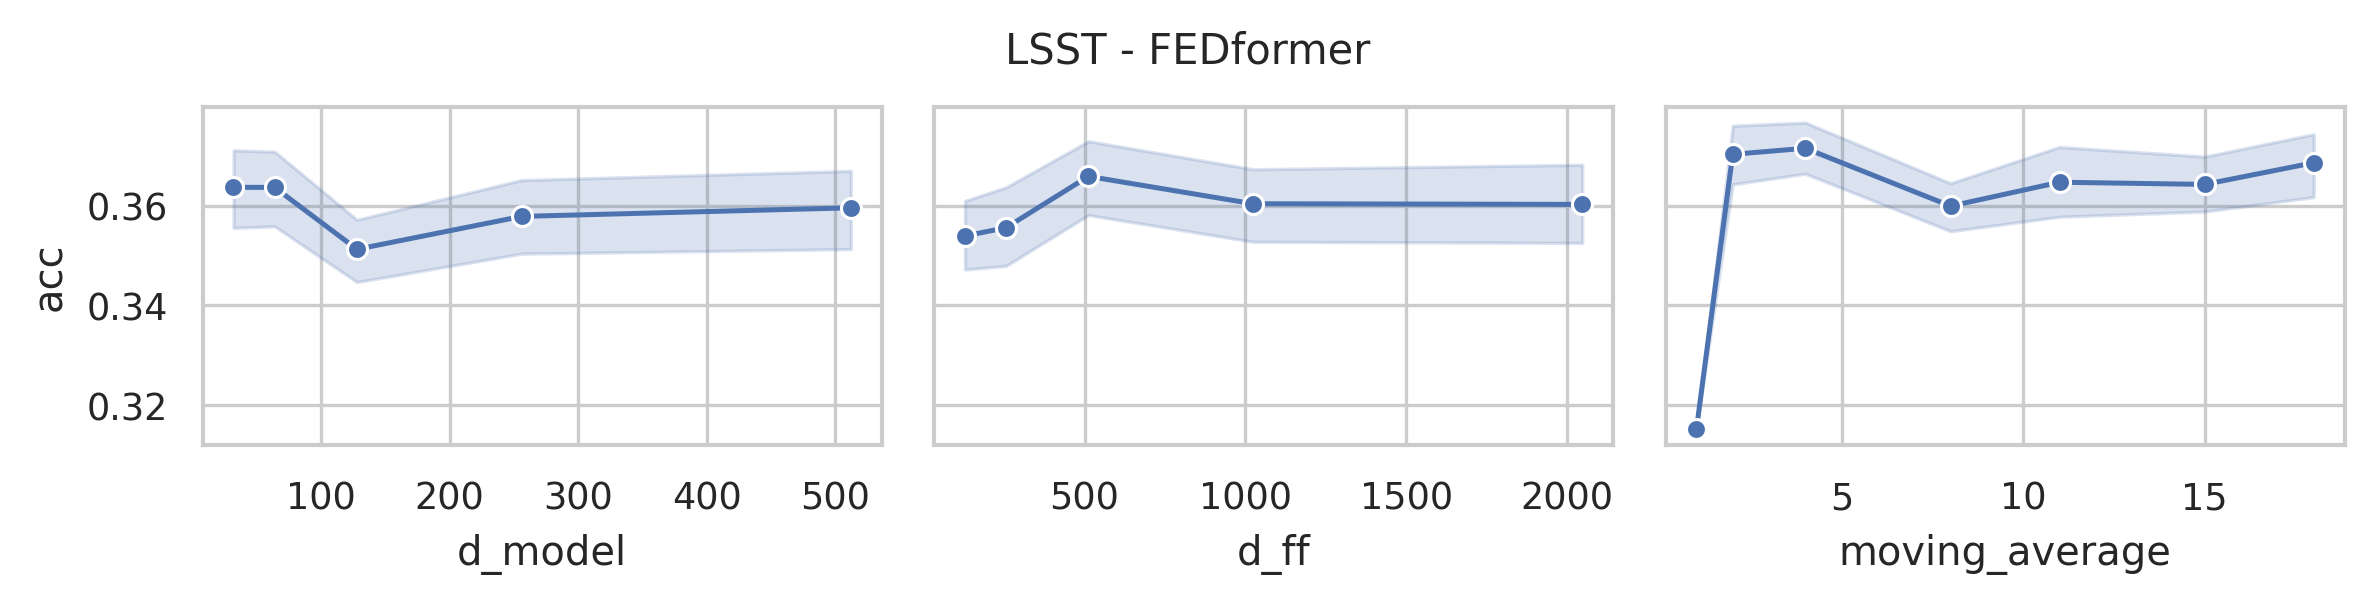

The table this chart was drawn from, first rows:
data_name, model, seq_len, d_model, n_heads, e_layers, d_layers, d_ff, moving_average, acc, model_params, model_size (MB)
LSST, FEDformer, 36, 512, 8, 2, 1, 2048, 18, 0.356, 13137422, 69.67
LSST, FEDformer, 36, 512, 8, 2, 1, 2048, 15, 0.3925, 13137422, 69.67
LSST, FEDformer, 36, 512, 8, 2, 1, 2048, 11, 0.3913, 13137422, 69.67
LSST, FEDformer, 36, 512, 8, 2, 1, 2048, 8, 0.371, 13137422, 69.67
LSST, FEDformer, 36, 512, 8, 2, 1, 2048, 4, 0.3504, 13137422, 69.67
LSST, FEDformer, 36, 512, 8, 2, 1, 2048, 2, 0.3508, 13137422, 69.67
LSST, FEDformer, 36, 512, 8, 2, 1, 2048, 1, 0.3151, 13137422, 69.67
LSST, FEDformer, 36, 512, 8, 2, 1, 1024, 18, 0.3662, 9991694, 57.67
LSST, FEDformer, 36, 512, 8, 2, 1, 1024, 15, 0.3735, 9991694, 57.67
LSST, FEDformer, 36, 512, 8, 2, 1, 1024, 11, 0.3617, 9991694, 57.67
LSST, FEDformer, 36, 512, 8, 2, 1, 1024, 8, 0.3646, 9991694, 57.67
LSST, FEDformer, 36, 512, 8, 2, 1, 1024, 4, 0.3686, 9991694, 57.67
LSST, FEDformer, 36, 512, 8, 2, 1, 1024, 2, 0.3706, 9991694, 57.67
LSST, FEDformer, 36, 512, 8, 2, 1, 1024, 1, 0.3151, 9991694, 57.67
LSST, FEDformer, 36, 512, 8, 2, 1, 512, 18, 0.384, 8418830, 51.67
LSST, FEDformer, 36, 512, 8, 2, 1, 512, 15, 0.3678, 8418830, 51.67
LSST, FEDformer, 36, 512, 8, 2, 1, 512, 11, 0.3865, 8418830, 51.67
LSST, FEDformer, 36, 512, 8, 2, 1, 512, 8, 0.3706, 8418830, 51.67
LSST, FEDformer, 36, 512, 8, 2, 1, 512, 4, 0.3544, 8418830, 51.67
LSST, FEDformer, 36, 512, 8, 2, 1, 512, 2, 0.3564, 8418830, 51.67
LSST, FEDformer, 36, 512, 8, 2, 1, 512, 1, 0.3151, 8418830, 51.67
LSST, FEDformer, 36, 512, 8, 2, 1, 256, 18, 0.3447, 7632398, 48.67
LSST, FEDformer, 36, 512, 8, 2, 1, 256, 15, 0.3727, 7632398, 48.67
LSST, FEDformer, 36, 512, 8, 2, 1, 256, 11, 0.41, 7632398, 48.67
LSST, FEDformer, 36, 512, 8, 2, 1, 256, 8, 0.3536, 7632398, 48.67
LSST, FEDformer, 36, 512, 8, 2, 1, 256, 4, 0.3439, 7632398, 48.67
LSST, FEDformer, 36, 512, 8, 2, 1, 256, 2, 0.3702, 7632398, 48.67
LSST, FEDformer, 36, 512, 8, 2, 1, 256, 1, 0.3151, 7632398, 48.67
LSST, FEDformer, 36, 512, 8, 2, 1, 128, 18, 0.3865, 7239182, 47.17
LSST, FEDformer, 36, 512, 8, 2, 1, 128, 15, 0.3613, 7239182, 47.17
LSST, FEDformer, 36, 512, 8, 2, 1, 128, 11, 0.3544, 7239182, 47.17
LSST, FEDformer, 36, 512, 8, 2, 1, 128, 8, 0.3593, 7239182, 47.17
LSST, FEDformer, 36, 512, 8, 2, 1, 128, 4, 0.3605, 7239182, 47.17
LSST, FEDformer, 36, 512, 8, 2, 1, 128, 2, 0.3544, 7239182, 47.17
LSST, FEDformer, 36, 512, 8, 2, 1, 128, 1, 0.3151, 7239182, 47.17
LSST, FEDformer, 36, 256, 8, 2, 1, 2048, 18, 0.3723, 4930318, 28.6
LSST, FEDformer, 36, 256, 8, 2, 1, 2048, 15, 0.3662, 4930318, 28.6
LSST, FEDformer, 36, 256, 8, 2, 1, 2048, 11, 0.3836, 4930318, 28.6
LSST, FEDformer, 36, 256, 8, 2, 1, 2048, 8, 0.3938, 4930318, 28.6
LSST, FEDformer, 36, 256, 8, 2, 1, 2048, 4, 0.3605, 4930318, 28.6
LSST, FEDformer, 36, 256, 8, 2, 1, 2048, 2, 0.3617, 4930318, 28.6
LSST, FEDformer, 36, 256, 8, 2, 1, 2048, 1, 0.3151, 4930318, 28.6
LSST, FEDformer, 36, 256, 8, 2, 1, 1024, 18, 0.3856, 3357454, 22.6
LSST, FEDformer, 36, 256, 8, 2, 1, 1024, 15, 0.3775, 3357454, 22.6
LSST, FEDformer, 36, 256, 8, 2, 1, 1024, 11, 0.3678, 3357454, 22.6
LSST, FEDformer, 36, 256, 8, 2, 1, 1024, 8, 0.3354, 3357454, 22.6
LSST, FEDformer, 36, 256, 8, 2, 1, 1024, 4, 0.3674, 3357454, 22.6
LSST, FEDformer, 36, 256, 8, 2, 1, 1024, 2, 0.3694, 3357454, 22.6
LSST, FEDformer, 36, 256, 8, 2, 1, 1024, 1, 0.3151, 3357454, 22.6
LSST, FEDformer, 36, 256, 8, 2, 1, 512, 18, 0.3739, 2571022, 19.6
LSST, FEDformer, 36, 256, 8, 2, 1, 512, 15, 0.38, 2571022, 19.6
LSST, FEDformer, 36, 256, 8, 2, 1, 512, 11, 0.3816, 2571022, 19.6
LSST, FEDformer, 36, 256, 8, 2, 1, 512, 8, 0.3552, 2571022, 19.6
LSST, FEDformer, 36, 256, 8, 2, 1, 512, 4, 0.3613, 2571022, 19.6
LSST, FEDformer, 36, 256, 8, 2, 1, 512, 2, 0.3946, 2571022, 19.6
LSST, FEDformer, 36, 256, 8, 2, 1, 512, 1, 0.3151, 2571022, 19.6
LSST, FEDformer, 36, 256, 8, 2, 1, 256, 18, 0.369, 2177806, 18.1
LSST, FEDformer, 36, 256, 8, 2, 1, 256, 15, 0.3735, 2177806, 18.1
LSST, FEDformer, 36, 256, 8, 2, 1, 256, 11, 0.3467, 2177806, 18.1
LSST, FEDformer, 36, 256, 8, 2, 1, 256, 8, 0.3589, 2177806, 18.1
... 115 more rows
